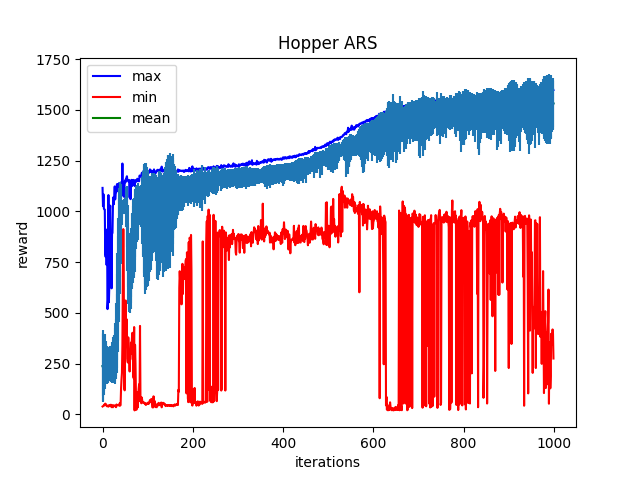

The file beside this chart, header and first rows:
Iter:0, max:1115.3402099609375, mean:237.55462646484375, min:38.69706726074219, std:178.5551300048828
Iter:1, max:1025.352294921875, mean:231.514892578125, min:40.4859733581543, std:163.7543182373047
Iter:2, max:1084.4453125, mean:244.3440704345703, min:41.90150451660156, std:156.359130859375
Iter:3, max:1012.553955078125, mean:245.8334503173828, min:44.776607513427734, std:150.93710327148438
Iter:4, max:1009.8934326171875, mean:254.83953857421875, min:44.44290542602539, std:142.21652221679688
Iter:5, max:1008.4966430664062, mean:259.5827941894531, min:51.15134811401367, std:136.65806579589844
Iter:6, max:788.5641479492188, mean:251.5175018310547, min:52.666664123535156, std:110.50189971923828
Iter:7, max:774.9913940429688, mean:259.5576477050781, min:51.23116683959961, std:102.15122985839844
Iter:8, max:910.1140747070312, mean:251.94192504882812, min:47.669776916503906, std:93.8021240234375
Iter:9, max:735.6732788085938, mean:242.21322631835938, min:41.12830352783203, std:92.06829071044922
Iter:10, max:908.1857299804688, mean:243.00439453125, min:39.78770446777344, std:94.59385681152344
Iter:11, max:518.394287109375, mean:237.06939697265625, min:42.64875411987305, std:83.56419372558594
Iter:12, max:563.1696166992188, mean:239.48924255371094, min:39.857696533203125, std:81.25287628173828
Iter:13, max:1080.1417236328125, mean:243.46192932128906, min:37.99638366699219, std:85.90992736816406
Iter:14, max:551.8461303710938, mean:242.1700439453125, min:44.7994384765625, std:78.97047424316406
Iter:15, max:635.4210815429688, mean:248.79302978515625, min:43.142154693603516, std:76.61132049560547
Iter:16, max:987.1073608398438, mean:245.90232849121094, min:44.15273666381836, std:83.57959747314453
Iter:17, max:1027.937744140625, mean:248.83511352539062, min:40.40709686279297, std:85.74642181396484
Iter:18, max:760.1427001953125, mean:246.61392211914062, min:47.24108123779297, std:85.78533935546875
Iter:19, max:868.5325317382812, mean:250.1300048828125, min:46.70412063598633, std:88.27796173095703
Iter:20, max:620.6622314453125, mean:248.8459014892578, min:35.2576904296875, std:90.6575927734375
Iter:21, max:888.5853881835938, mean:247.4278564453125, min:45.25532913208008, std:95.0106201171875
Iter:22, max:893.69677734375, mean:261.180908203125, min:42.759273529052734, std:97.28510284423828
Iter:23, max:1025.300537109375, mean:260.4247131347656, min:34.8487434387207, std:105.19174194335938
Iter:24, max:1069.1727294921875, mean:266.60015869140625, min:42.34561538696289, std:113.87484741210938
Iter:25, max:1034.8873291015625, mean:272.702880859375, min:45.13742446899414, std:114.57640075683594
Iter:26, max:1078.789306640625, mean:278.3438415527344, min:42.528079986572266, std:114.83595275878906
Iter:27, max:1122.552734375, mean:288.59368896484375, min:41.901344299316406, std:139.166259765625
Iter:28, max:1058.6787109375, mean:307.08209228515625, min:39.260948181152344, std:141.9849853515625
Iter:29, max:1085.302490234375, mean:321.806396484375, min:43.16237258911133, std:146.18292236328125
Iter:30, max:1093.8077392578125, mean:368.009033203125, min:35.18655776977539, std:178.47134399414062
Iter:31, max:1116.712890625, mean:398.7812805175781, min:48.49846267700195, std:196.09027099609375
Iter:32, max:1133.9093017578125, mean:458.78363037109375, min:45.779476165771484, std:232.04005432128906
Iter:33, max:1099.3646240234375, mean:530.3897705078125, min:45.8699951171875, std:263.8638916015625
Iter:34, max:1116.4765625, mean:591.2802734375, min:44.67245864868164, std:286.1944885253906
Iter:35, max:1134.0062255859375, mean:665.064697265625, min:46.2656135559082, std:303.2043151855469
Iter:36, max:1126.006591796875, mean:758.156982421875, min:45.237060546875, std:305.2259826660156
Iter:37, max:1140.0205078125, mean:808.761962890625, min:43.63584899902344, std:306.57989501953125
Iter:38, max:1106.57861328125, mean:867.256103515625, min:54.69453811645508, std:274.2605285644531
Iter:39, max:1134.0859375, mean:910.6006469726562, min:42.834529876708984, std:235.47747802734375
Iter:40, max:1136.2630615234375, mean:938.0699462890625, min:46.578407287597656, std:197.51480102539062
Iter:41, max:1142.8988037109375, mean:973.3972778320312, min:127.72296142578125, std:130.48678588867188
Iter:42, max:1075.6181640625, mean:994.1119384765625, min:171.78977966308594, std:63.279666900634766
Iter:43, max:1139.707763671875, mean:1001.8753662109375, min:204.03335571289062, std:33.91374969482422
Iter:44, max:1235.412109375, mean:1006.1888427734375, min:338.90234375, std:26.373737335205078
Iter:45, max:1120.7435302734375, mean:1009.404296875, min:694.360595703125, std:19.20025062561035
Iter:46, max:1136.151123046875, mean:1016.00048828125, min:912.4039306640625, std:14.17595386505127
Iter:47, max:1073.3570556640625, mean:1019.3355712890625, min:714.4721069335938, std:18.123483657836914
Iter:48, max:1070.884765625, mean:1023.5284423828125, min:131.2870330810547, std:36.83848190307617
Iter:49, max:1144.4906005859375, mean:1028.8553466796875, min:118.29351043701172, std:33.59592056274414
Iter:50, max:1152.5772705078125, mean:1034.7120361328125, min:358.9234313964844, std:30.18121910095215
Iter:51, max:1142.8583984375, mean:1035.6717529296875, min:560.9193115234375, std:36.88570785522461
Iter:52, max:1161.1632080078125, mean:1035.951171875, min:348.3642272949219, std:54.02992630004883
Iter:53, max:1165.1141357421875, mean:1019.091064453125, min:469.6283264160156, std:98.33819580078125
Iter:54, max:1172.8455810546875, mean:972.9664306640625, min:408.1875305175781, std:150.49839782714844
Iter:55, max:1154.7337646484375, mean:900.3963623046875, min:274.2295227050781, std:193.77914428710938
Iter:56, max:1152.43603515625, mean:831.0108642578125, min:255.37962341308594, std:202.50437927246094
Iter:57, max:1148.8350830078125, mean:744.0719604492188, min:379.1221008300781, std:198.76974487304688
Iter:58, max:1145.1031494140625, mean:697.74267578125, min:303.84722900390625, std:193.0042724609375
Iter:59, max:1154.2791748046875, mean:692.0007934570312, min:266.6399841308594, std:175.92025756835938
Iter:60, max:1067.5712890625, mean:678.0880126953125, min:211.1164093017578, std:179.48910522460938
... 939 more rows
